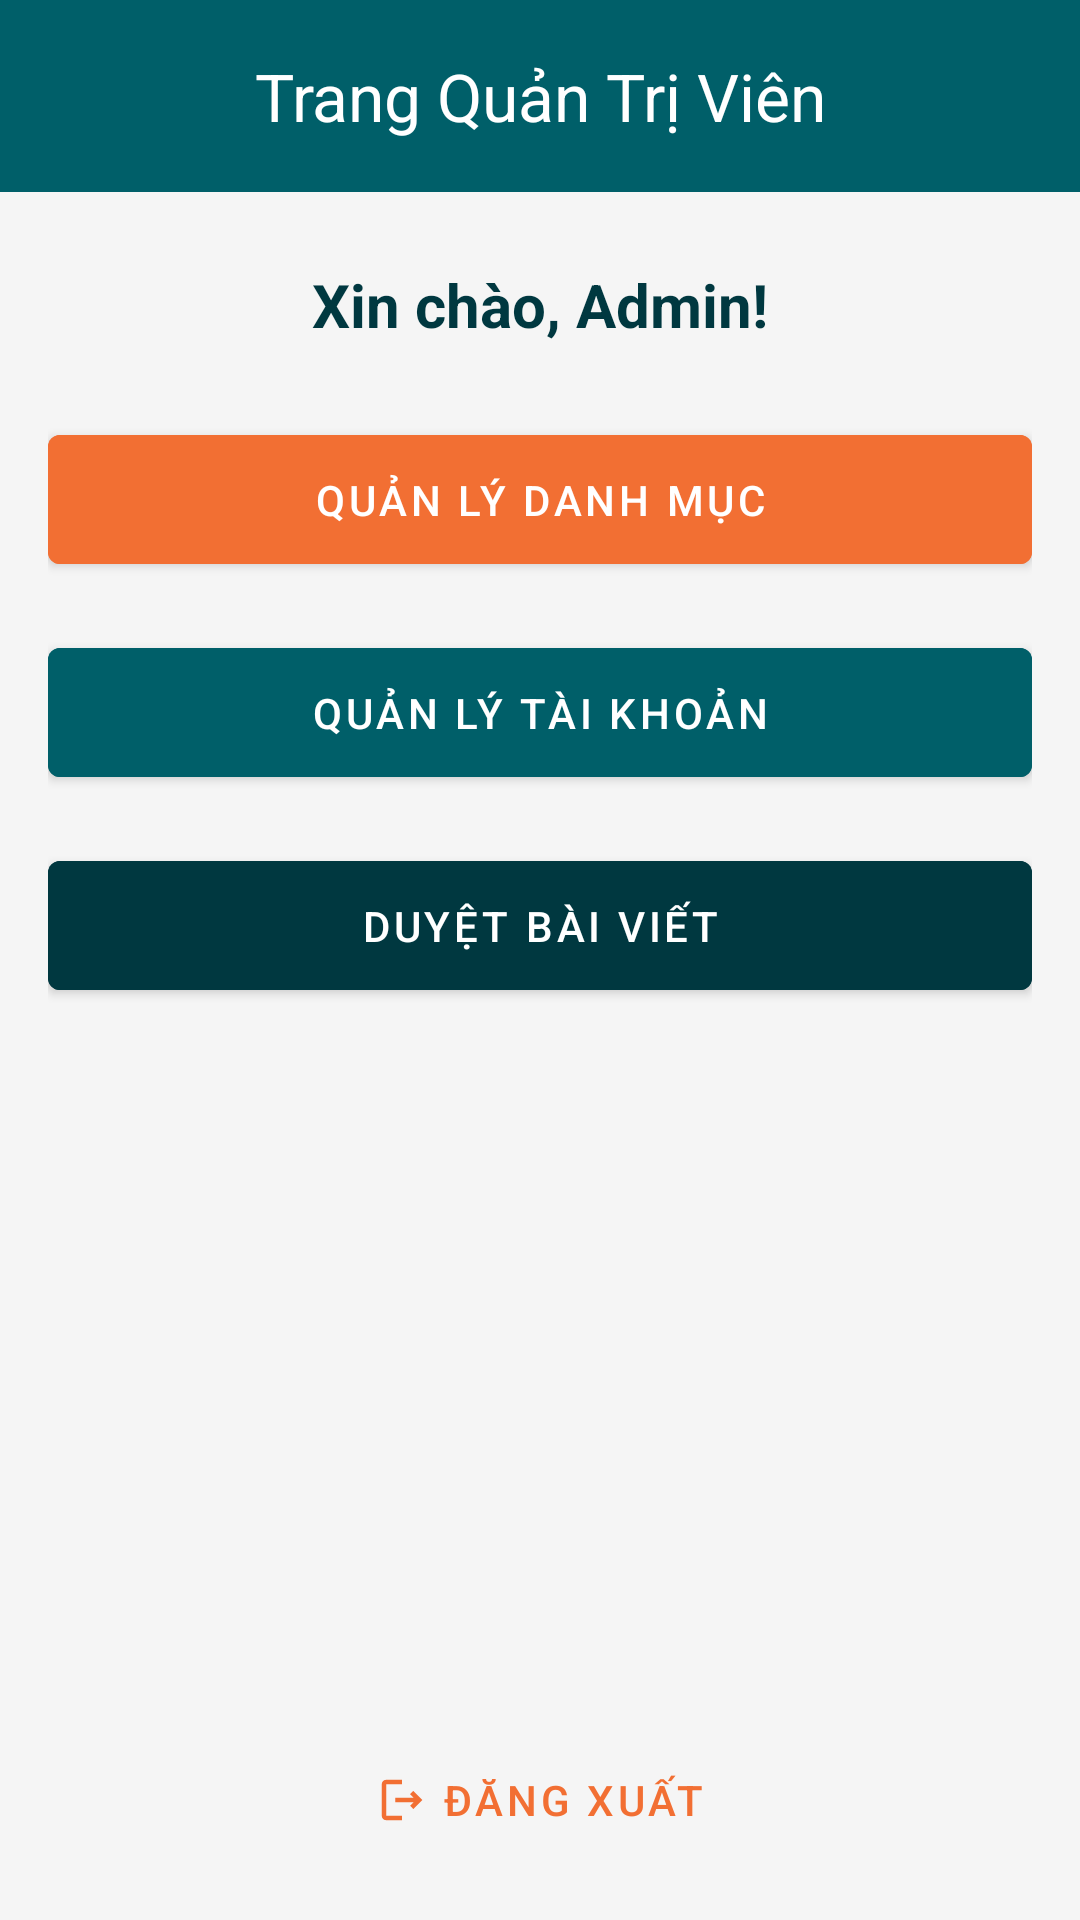

The Android layout XML behind this screen, and the referenced resources:
<!-- AndroidManifest.xml: application theme Theme.UehNews -->
<!-- res/layout/admin_dashboard.xml -->
<?xml version="1.0" encoding="utf-8"?>
<androidx.coordinatorlayout.widget.CoordinatorLayout
    xmlns:android="http://schemas.android.com/apk/res/android"
    xmlns:app="http://schemas.android.com/apk/res-auto"
    xmlns:tools="http://schemas.android.com/tools"
    android:layout_width="match_parent"
    android:layout_height="match_parent"
    android:background="@color/ueh_light_gray"
    tools:context=".ui.admin.AdminDashboardActivity">

    
    <com.google.android.material.appbar.AppBarLayout
        android:layout_width="match_parent"
        android:layout_height="wrap_content">

        <com.google.android.material.appbar.MaterialToolbar
            android:id="@+id/toolbar_admin"
            android:layout_width="match_parent"
            android:layout_height="?attr/actionBarSize"
            android:background="@color/ueh_blue"
            app:title="Trang Quản Trị Viên"
            app:titleCentered="true"
            app:titleTextColor="@color/ueh_white" />

    </com.google.android.material.appbar.AppBarLayout>

    
    <LinearLayout
        android:layout_width="match_parent"
        android:layout_height="match_parent"
        android:orientation="vertical"
        android:padding="16dp"
        app:layout_behavior="@string/appbar_scrolling_view_behavior">

        
        <TextView
            android:id="@+id/tv_admin_welcome"
            android:layout_width="match_parent"
            android:layout_height="wrap_content"
            android:layout_marginTop="8dp"
            android:layout_marginBottom="24dp"
            android:gravity="center"
            android:text="Xin chào, Admin!"
            android:textColor="@color/ueh_blue_dark"
            android:textSize="20sp"
            android:textStyle="bold" />

        
        <com.google.android.material.button.MaterialButton
            android:id="@+id/btn_manage_categories"
            style="@style/Widget.MaterialComponents.Button"
            android:layout_width="match_parent"
            android:layout_height="wrap_content"
            android:layout_marginBottom="16dp"
            android:backgroundTint="@color/ueh_orange"
            android:paddingVertical="12dp"
            android:text="Quản lý Danh mục"
            android:textColor="@color/ueh_white" />

        
        <com.google.android.material.button.MaterialButton
            android:id="@+id/btn_manage_accounts"
            style="@style/Widget.MaterialComponents.Button"
            android:layout_width="match_parent"
            android:layout_height="wrap_content"
            android:layout_marginBottom="16dp"
            android:backgroundTint="@color/ueh_blue"
            android:paddingVertical="12dp"
            android:text="Quản lý Tài khoản"
            android:textColor="@color/ueh_white" />

        
        <com.google.android.material.button.MaterialButton
            android:id="@+id/btn_review_articles"
            style="@style/Widget.MaterialComponents.Button"
            android:layout_width="match_parent"
            android:layout_height="wrap_content"
            android:backgroundTint="@color/ueh_blue_dark"
            android:paddingVertical="12dp"
            android:text="Duyệt bài viết"
            android:textColor="@color/ueh_white" />

        
        <View
            android:layout_width="0dp"
            android:layout_height="0dp"
            android:layout_weight="1" />

        
        <com.google.android.material.button.MaterialButton
            android:id="@+id/btn_admin_logout"
            style="@style/Widget.MaterialComponents.Button.TextButton"
            android:layout_width="wrap_content"
            android:layout_height="wrap_content"
            android:layout_gravity="center_horizontal"
            android:text="Đăng xuất"
            android:textColor="@color/ueh_orange"
            app:icon="@drawable/ic_logout"
            app:iconTint="@color/ueh_orange" />

    </LinearLayout>

</androidx.coordinatorlayout.widget.CoordinatorLayout>
<!-- resources referenced by this layout -->
<resources>
  <color name="ueh_blue">#005F69</color>
  <color name="ueh_blue_dark">#003840</color>
  <color name="ueh_light_gray">#F5F5F5</color>
  <color name="ueh_orange">#F26F33</color>
  <color name="ueh_white">#FFFFFF</color>
  <!-- drawable ic_logout (drawable) -->
  <vector android:height="24dp" android:tint="#D32F2F"
      android:viewportHeight="24" android:viewportWidth="24"
      android:width="24dp" xmlns:android="http://schemas.android.com/apk/res/android">
      <path android:fillColor="@android:color/white" android:pathData="M17,8l-1.41,1.41L17.17,11H9v2h8.17l-1.58,1.58L17,16l4,-4zM5,5h7V3H5c-1.1,0 -2,0.9 -2,2v14c0,1.1 0.9,2 2,2h7v-2H5V5z"/>
  </vector>
  <style name="Theme.UehNews" parent="Base.Theme.UehNews" />
  <style name="Base.Theme.UehNews" parent="Theme.Material3.DayNight.NoActionBar">
          
          
      </style>
</resources>
